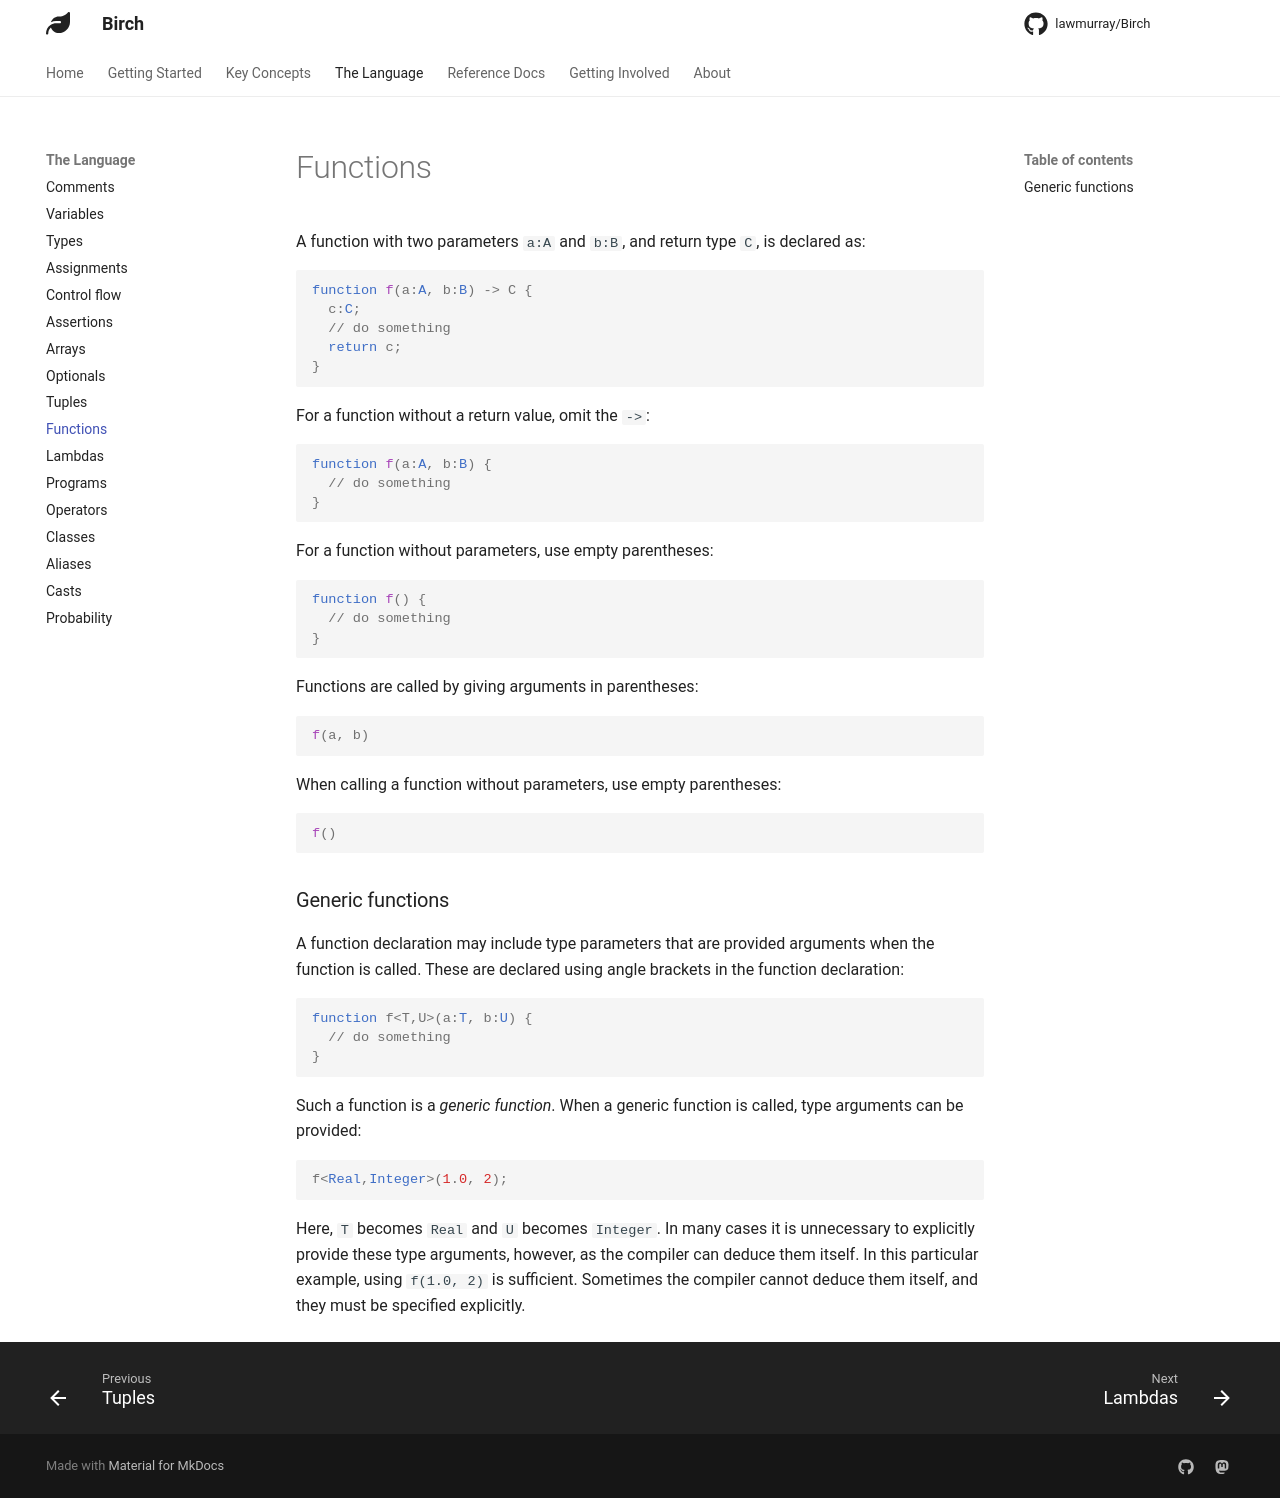

repository: lawmurray/birch-lang.org · page: language/functions/index.html · generator: mkdocs

A function with two parameters `a:A` and `b:B`, and return type `C`, is declared as:
```birch
function f(a:A, b:B) -> C {
  c:C;
  // do something
  return c;
}
```

For a function without a return value, omit the `->`:
```birch
function f(a:A, b:B) {
  // do something
}
```
For a function without parameters, use empty parentheses:
```birch
function f() {
  // do something
}
```
Functions are called by giving arguments in parentheses:
```birch
f(a, b)
```
When calling a function without parameters, use empty parentheses:
```birch
f()
```

### Generic functions

A function declaration may include type parameters that are provided arguments when the function is called. These are declared using angle brackets in the function declaration:
```birch
function f<T,U>(a:T, b:U) {
  // do something
}
```
Such a function is a *generic function*. When a generic function is called, type arguments can be provided:
```birch
f<Real,Integer>(1.0, 2);
```
Here, `T` becomes `Real` and `U` becomes `Integer`. In many cases it is unnecessary to explicitly provide these type arguments, however, as the compiler can deduce them itself. In this particular example, using `f(1.0, 2)` is sufficient. Sometimes the compiler cannot deduce them itself, and they must be specified explicitly.
